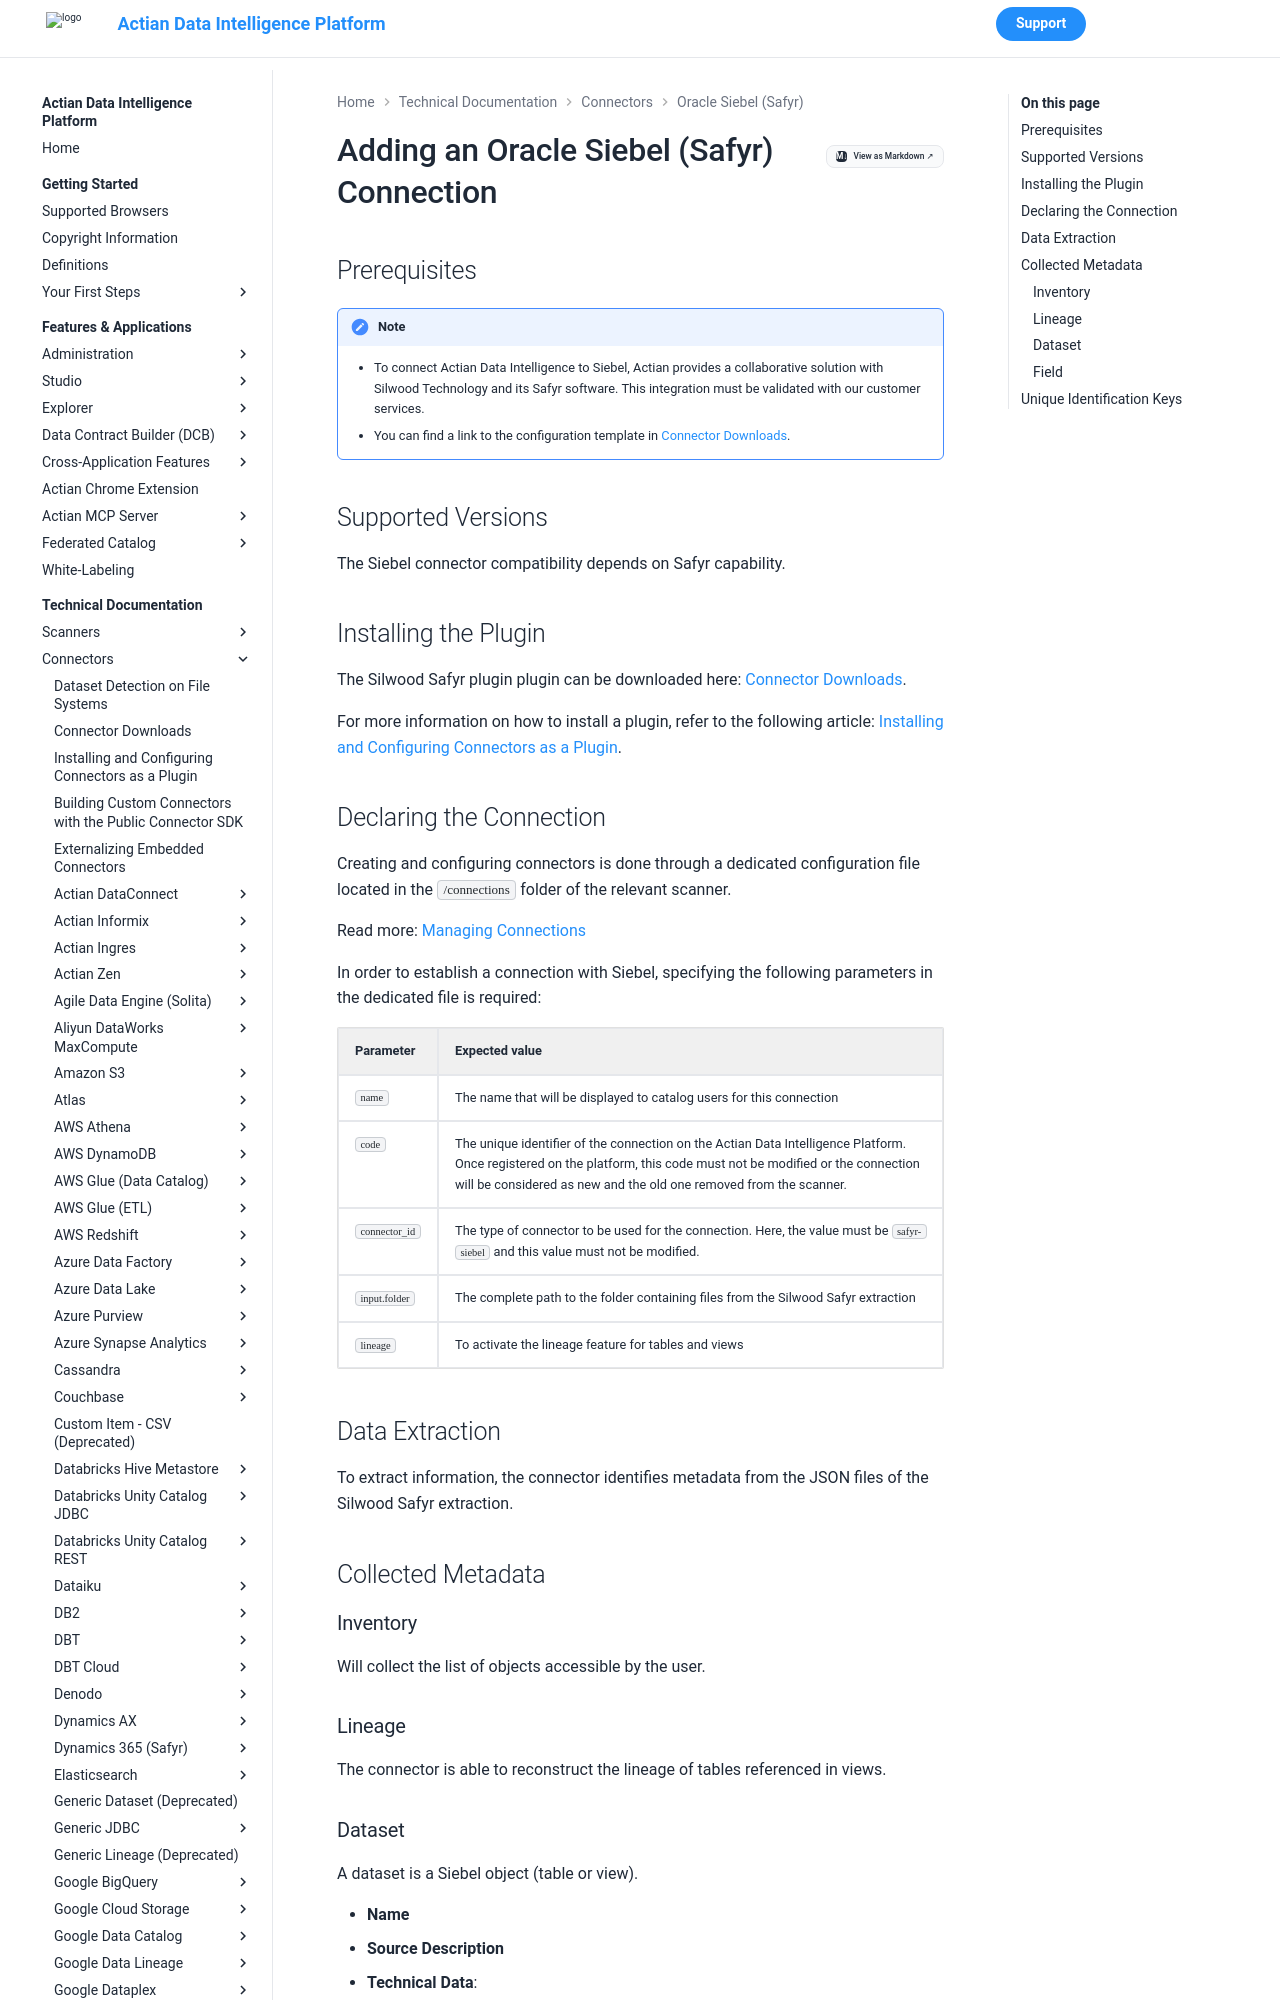

repository: ActianCorp/zeenea-platform-docs · page: latest/technical-documentation/connectors/oracle-siebel/oracle-siebel.html · generator: mkdocs

# Adding an Oracle Siebel (Safyr) Connection

## Prerequisites

!!! note
    * To connect Actian Data Intelligence to Siebel, Actian provides a collaborative solution with Silwood Technology and its Safyr software. This integration must be validated with our customer services.
    * You can find a link to the configuration template in [Connector Downloads](../connectors-list.md).


## Supported Versions

The Siebel connector compatibility depends on Safyr capability.

## Installing the Plugin

The Silwood Safyr plugin plugin can be downloaded here: [Connector Downloads](../connectors-list.md# "title: Connector Downloads").

For more information on how to install a plugin, refer to the following article: [Installing and Configuring Connectors as a Plugin](../connectors-install-as-plugin.md# "title: Installing and Configuring Connectors as a Plugin").
